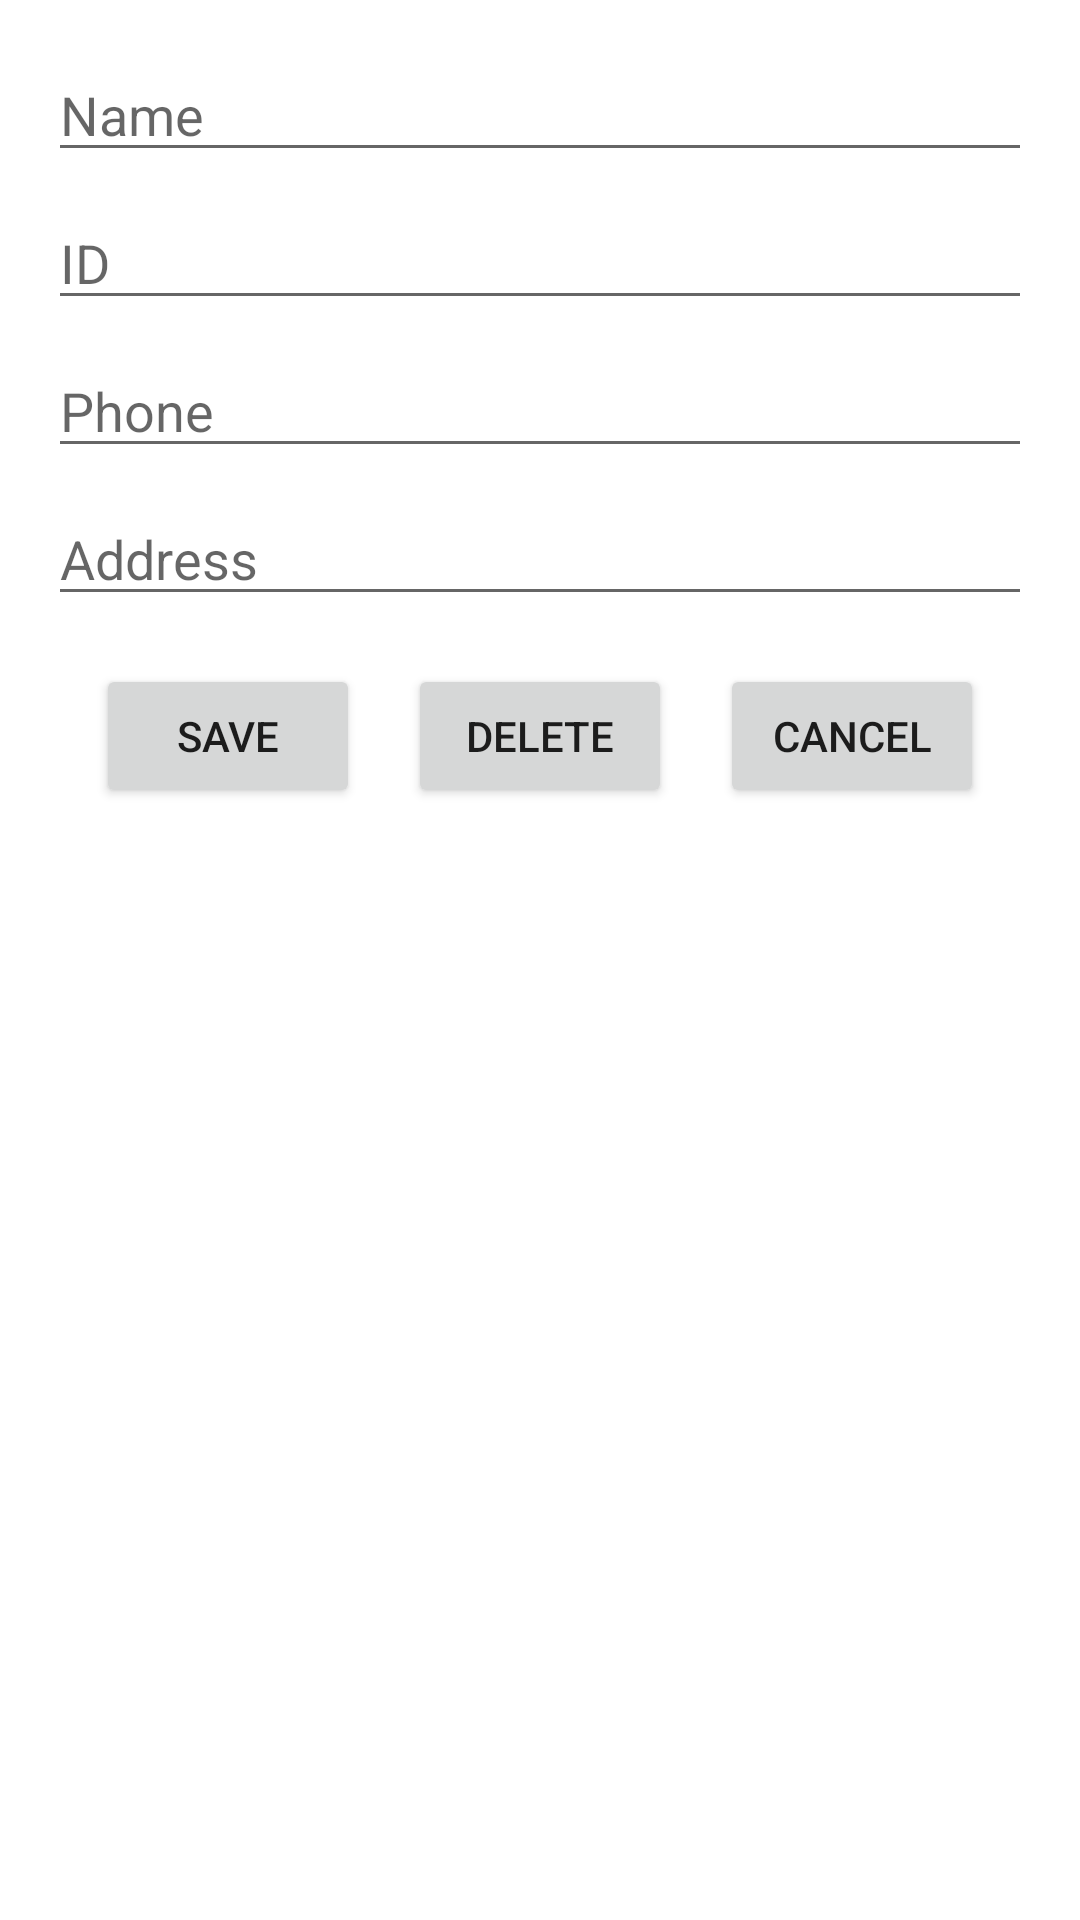

Reconstruct the res/layout file that produces this screen, plus the resources it refers to.
<!-- AndroidManifest.xml: application theme Theme.Assignment2studentsapp -->
<!-- res/layout/activity_edit_student.xml -->
<LinearLayout
    xmlns:android="http://schemas.android.com/apk/res/android"
    android:layout_width="match_parent"
    android:layout_height="match_parent"
    android:orientation="vertical"
    android:padding="16dp">

    
    <EditText
        android:id="@+id/studentNameInput"
        android:layout_width="match_parent"
        android:layout_height="wrap_content"
        android:hint="Name"
        android:layout_marginBottom="8dp" />

    <EditText
        android:id="@+id/studentIdInput"
        android:layout_width="match_parent"
        android:layout_height="wrap_content"
        android:hint="ID"
        android:layout_marginBottom="8dp" />

    <EditText
        android:id="@+id/studentPhoneInput"
        android:layout_width="match_parent"
        android:layout_height="wrap_content"
        android:hint="Phone"
        android:layout_marginBottom="8dp" />

    <EditText
        android:id="@+id/studentAddressInput"
        android:layout_width="match_parent"
        android:layout_height="wrap_content"
        android:hint="Address"
        android:layout_marginBottom="16dp" />

    
    <LinearLayout
        android:layout_width="match_parent"
        android:layout_height="wrap_content"
        android:orientation="horizontal"
        android:gravity="center">

        <Button
            android:id="@+id/saveButton"
            android:layout_width="wrap_content"
            android:layout_height="wrap_content"
            android:text="Save"
            android:layout_marginEnd="16dp" />

        <Button
            android:id="@+id/deleteButton"
            android:layout_width="wrap_content"
            android:layout_height="wrap_content"
            android:text="Delete"
            android:layout_marginEnd="16dp" />

        <Button
            android:id="@+id/cancelButton"
            android:layout_width="wrap_content"
            android:layout_height="wrap_content"
            android:text="Cancel" />
    </LinearLayout>
</LinearLayout>
<!-- resources referenced by this layout -->
<resources>
  <style name="Theme.Assignment2studentsapp" parent="Theme.MaterialComponents.DayNight.DarkActionBar">
          
          <item name="colorPrimary">@color/purple_500</item>
          <item name="colorPrimaryVariant">@color/purple_700</item>
          <item name="colorOnPrimary">@color/white</item>
          
          <item name="colorSecondary">@color/teal_200</item>
          <item name="colorSecondaryVariant">@color/teal_700</item>
          <item name="colorOnSecondary">@color/black</item>
          
          <item name="android:statusBarColor">?attr/colorPrimaryVariant</item>
          
      </style>
  <!-- not gathered from this repository: default colours our renderer supplied (Android Studio template values) -->
  <color name="purple_500">#FF6200EE</color>
  <color name="purple_700">#FF3700B3</color>
  <color name="teal_200">#FF03DAC5</color>
  <color name="teal_700">#FF018786</color>
  <color name="black">#FF000000</color>
  <color name="white">#FFFFFFFF</color>
</resources>
